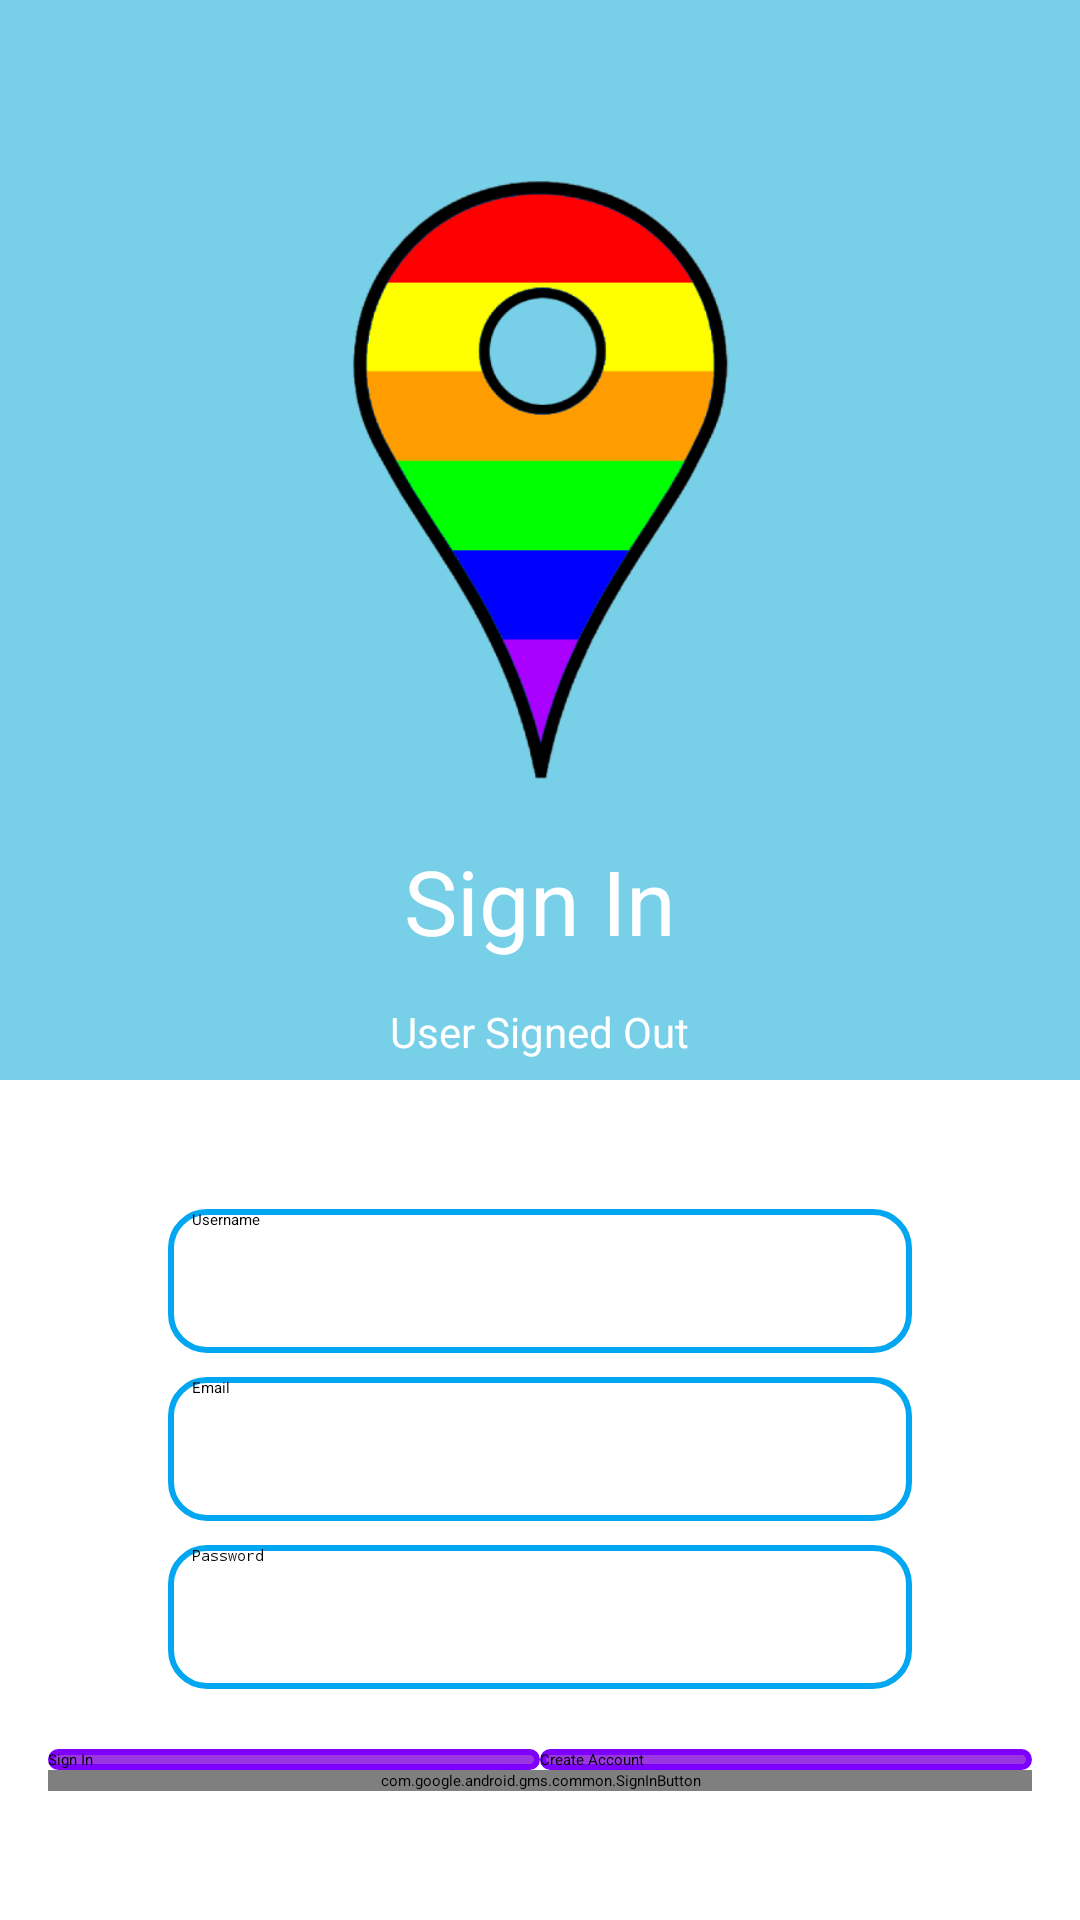

Android layout source for this screen:
<!-- AndroidManifest.xml: application theme Theme.PrideNJoy -->
<!-- res/layout/login.xml -->
<LinearLayout xmlns:android="http://schemas.android.com/apk/res/android"
    xmlns:tools="http://schemas.android.com/tools"
    android:id="@+id/main_layout"
    android:layout_width="match_parent"
    android:layout_height="match_parent"
    android:background="@color/colorLightBlue"
    android:orientation="vertical"
    android:weightSum="4">

    <LinearLayout
        android:layout_width="match_parent"
        android:layout_height="0dp"
        android:layout_weight="3"
        android:gravity="center_horizontal"
        android:orientation="vertical"
        android:paddingTop="40dp">

        <ImageView
            android:id="@+id/icon"
            style="@style/ThemeOverlay.FirebaseIcon"
            android:layout_width="200dp"
            android:layout_height="200dp"
            android:contentDescription="@string/desc_firebase_lockup"
            android:src="@drawable/pindrop_rainbow" />

        <TextView
            android:id="@+id/titleText"
            android:layout_width="wrap_content"
            android:layout_height="wrap_content"
            android:layout_marginBottom="@dimen/title_bottom_margin"
            android:text="@string/login_title_text"
            android:textColor="@color/colorWhite"
            android:theme="@style/ThemeOverlay.MyTitleText" />

        <TextView
            android:id="@+id/status"
            style="@style/ThemeOverlay.MyTextDetail"
            android:text="@string/user_signed_out"
            android:textColor="@color/colorWhite" />

        <TextView
            android:id="@+id/detail"
            style="@style/ThemeOverlay.MyTextDetail"
            tools:text="Firebase User ID: 123456789abc" />

    </LinearLayout>


    <RelativeLayout
        android:layout_width="match_parent"
        android:layout_height="160dp"
        android:layout_weight="1"
        android:background="@color/colorWhite"
        android:gravity="center_vertical">

        <LinearLayout
            android:id="@+id/emailPasswordFields"
            android:layout_width="match_parent"
            android:layout_height="wrap_content"
            android:orientation="vertical"
            android:paddingLeft="16dp"
            android:paddingRight="16dp"
            android:layout_marginBottom="20dp">

            <EditText
                android:id="@+id/fieldUsername"
                android:layout_width="match_parent"
                android:layout_height="48dp"
                android:layout_marginStart="40dp"
                android:layout_marginEnd="40dp"
                android:layout_weight="1"
                android:hint="@string/hint_username"
                android:inputType="text"
                android:background="@drawable/texbox_border"
                android:paddingStart="8dp"/>

            <EditText
                android:id="@+id/fieldEmail"
                android:layout_marginTop="8dp"
                android:layout_width="match_parent"
                android:layout_height="48dp"
                android:layout_marginStart="40dp"
                android:layout_marginEnd="40dp"
                android:layout_weight="1"
                android:hint="@string/hint_email"
                android:inputType="textEmailAddress"
                android:background="@drawable/texbox_border"
                android:paddingStart="8dp"/>

            <EditText
                android:id="@+id/fieldPassword"
                android:layout_marginTop="8dp"
                android:layout_width="match_parent"
                android:layout_height="48dp"
                android:layout_marginStart="40dp"
                android:layout_marginEnd="40dp"
                android:layout_weight="1"
                android:hint="@string/hint_password"
                android:inputType="textPassword"
                android:background="@drawable/texbox_border"
                android:paddingStart="8dp"/>
        </LinearLayout>

        <LinearLayout
            android:id="@+id/emailPasswordButtons"
            android:layout_width="match_parent"
            android:layout_height="wrap_content"
            android:layout_below="@+id/emailPasswordFields"
            android:orientation="horizontal"
            android:paddingLeft="16dp"
            android:paddingRight="16dp">

            <Button
                android:id="@+id/emailSignInButton"
                style="@style/Widget.AppCompat.Button.Colored"
                android:layout_width="0dp"
                android:layout_height="wrap_content"
                android:layout_weight="1"
                android:text="@string/sign_in"
                android:background="@drawable/login_button" />

            <Button
                android:id="@+id/emailCreateAccountButton"
                style="@style/Widget.AppCompat.Button.Colored"
                android:layout_width="0dp"
                android:layout_height="wrap_content"
                android:layout_weight="1"
                android:text="@string/create_account"
                android:background="@drawable/login_button" />
        </LinearLayout>

        <LinearLayout
            android:id="@+id/googleSignInButton"
            android:layout_width="match_parent"
            android:layout_height="wrap_content"
            android:layout_below="@+id/emailPasswordButtons"
            android:orientation="horizontal"
            android:paddingLeft="16dp"
            android:paddingRight="16dp">

            <com.google.android.gms.common.SignInButton
                android:id="@+id/sign_in_button"
                android:layout_width="0dp"
                android:layout_height="wrap_content"
                android:layout_weight="1" />

        </LinearLayout>

        <LinearLayout
            android:id="@+id/signedInButtons"
            android:layout_width="match_parent"
            android:layout_height="wrap_content"
            android:layout_centerInParent="true"
            android:orientation="horizontal"
            android:paddingLeft="16dp"
            android:paddingRight="16dp"
            android:visibility="gone"
            android:weightSum="2.0">

            <Button
                android:id="@+id/signOutButton"
                style="@style/Widget.AppCompat.Button.Colored"
                android:layout_width="0dp"
                android:layout_height="wrap_content"
                android:layout_weight="1.0"
                android:text="@string/sign_out"
                android:background="@drawable/login_button"/>

            <Button
                android:id="@+id/verifyEmailButton"
                style="@style/Widget.AppCompat.Button.Colored"
                android:layout_width="0dp"
                android:layout_height="wrap_content"
                android:layout_weight="1.0"
                android:text="@string/verify_email"
                android:background="@drawable/login_button"/>

        </LinearLayout>

    </RelativeLayout>

</LinearLayout>
<!-- resources referenced by this layout -->
<resources>
  <color name="colorLightBlue">#77D0E7</color>
  <color name="colorWhite">#FFFFFF</color>
  <dimen name="title_bottom_margin">10dp</dimen>
  <!-- drawable login_button (drawable) -->
  <?xml version="1.0" encoding="utf-8"?>
  <shape xmlns:android="http://schemas.android.com/apk/res/android"
  
      android:shape="rectangle">
  
      <solid android:color="@color/colorAccent"/>
  
      <corners android:radius="200dp"/>
  
      <stroke android:color="@color/colorPurple"
          android:width="2dp"/>
  
  
  
  </shape>
  <!-- drawable pindrop_rainbow: png bitmap (drawable, 25937 bytes) -->
  <!-- drawable texbox_border (drawable) -->
  <?xml version="1.0" encoding="UTF-8"?>
  <shape xmlns:android="http://schemas.android.com/apk/res/android">
  
      <stroke
          android:width="2dp"
          android:color="#03A6F0" />
  
      <corners android:radius="12dp" />
  
  </shape>
  <string name="create_account">Create Account</string>
  <string name="desc_firebase_lockup">Firebase logo and name</string>
  <string name="hint_email">Email</string>
  <string name="hint_password">Password</string>
  <string name="hint_username">Username</string>
  <string name="login_title_text">Sign In</string>
  <string name="sign_in">Sign In</string>
  <string name="sign_out">Sign Out</string>
  <string name="user_signed_out">User Signed Out</string>
  <string name="verify_email">Verify Email</string>
  <style name="ThemeOverlay.FirebaseIcon" parent="AppTheme">
          <item name="android:layout_marginTop">@dimen/icon_top_margin</item>
          <item name="android:layout_marginBottom">@dimen/icon_bottom_margin</item>
      </style>
  <style name="ThemeOverlay.MyTextDetail" parent="AppTheme">
          <item name="android:layout_width">wrap_content</item>
          <item name="android:layout_height">wrap_content</item>
          <item name="android:fadeScrollbars">true</item>
          <item name="android:gravity">center</item>
          <item name="android:maxLines">5</item>
          <item name="android:padding">4dp</item>
          <item name="android:scrollbars">vertical</item>
          <item name="android:textSize">14sp</item>
      </style>
  <style name="ThemeOverlay.MyTitleText" parent="AppTheme">
          <item name="android:gravity">center</item>
          <item name="android:textSize">30sp</item>
      </style>
  <style name="Theme.PrideNJoy" parent="Theme.MaterialComponents.DayNight.DarkActionBar">
          
          <item name="colorPrimary">@color/purple_200</item>
          <item name="colorPrimaryVariant">@color/purple_700</item>
          <item name="colorOnPrimary">@color/black</item>
          
          <item name="colorSecondary">@color/teal_200</item>
          <item name="colorSecondaryVariant">@color/teal_200</item>
          <item name="colorOnSecondary">@color/black</item>
          
          <item name="android:statusBarColor" tools:targetApi="l">?attr/colorPrimaryVariant</item>
          
      </style>
  <color name="colorAccent">#9B37E1</color>
  <color name="colorPurple">#7D00FF</color>
  <style name="AppTheme" parent="Theme.AppCompat.Light.DarkActionBar">
          
          <item name="colorPrimary">@color/colorPrimary</item>
          <item name="colorPrimaryDark">@color/colorPrimaryDark</item>
          <item name="colorAccent">@color/colorAccent</item>
      </style>
  <dimen name="icon_top_margin">20dp</dimen>
  <dimen name="icon_bottom_margin">20dp</dimen>
  <color name="purple_200">#FFBB86FC</color>
  <color name="purple_700">#FF3700B3</color>
  <color name="black">#FF000000</color>
  <color name="teal_200">#FF03DAC5</color>
  <color name="colorPrimary">#FF3700B3</color>
  <color name="colorPrimaryDark">#FF000000</color>
</resources>
